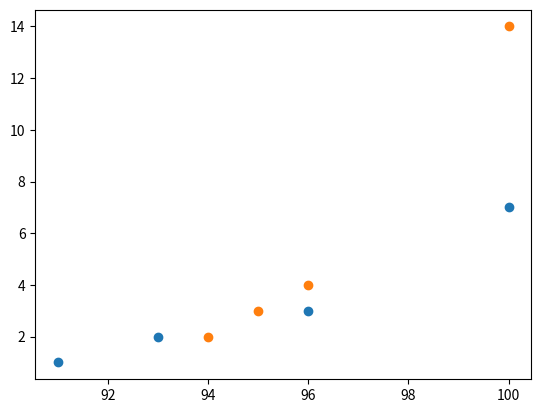

Here is the Python script that generated this plot:
# receiving:
# timestamp
# 2d array of {time, sensor data}
# calculate differences in time in array (x values)
# plot starting from last point
# plotting backwards, reference point is last timestamp
# subtract differences and plot that point
# subtract last local time value from first local time value
############################################

import matplotlib.pyplot as plt

############################################


def parser(board_data, timestamp):

    arr1 = board_data[0]
    arr2 = board_data[1]
    x1 = [timestamp]
    y1 = []
    x2 = [timestamp]
    y2 = []

    for i in range(len(arr1)-1, 0, -1):
        x1.append(x1[-1] - (arr1[i][0] - arr1[i-1][0]))
        x2.append(x2[-1] - (arr2[i][0] - arr2[i-1][0]))

    for j in range(0, len(arr1)):
        y1.append(arr1[j][1])
        y2.append(arr2[j][1])

    x1 = x1[::-1]
    x2 = x2[::-1]

    print(x1)
    print(x2)
    print(y1)
    print(y2)

    plt.scatter(x1, y1)
    plt.scatter(x2, y2)
    plt.show()


# timestamp = 100
array1 = [(1, 1), (3, 2), (6, 3), (10, 7)]
array2 = [(3, 2), (4, 3), (5, 4), (9, 14)]

my_data = [array1, array2]
t_stamp = 100

parser(my_data, t_stamp)

